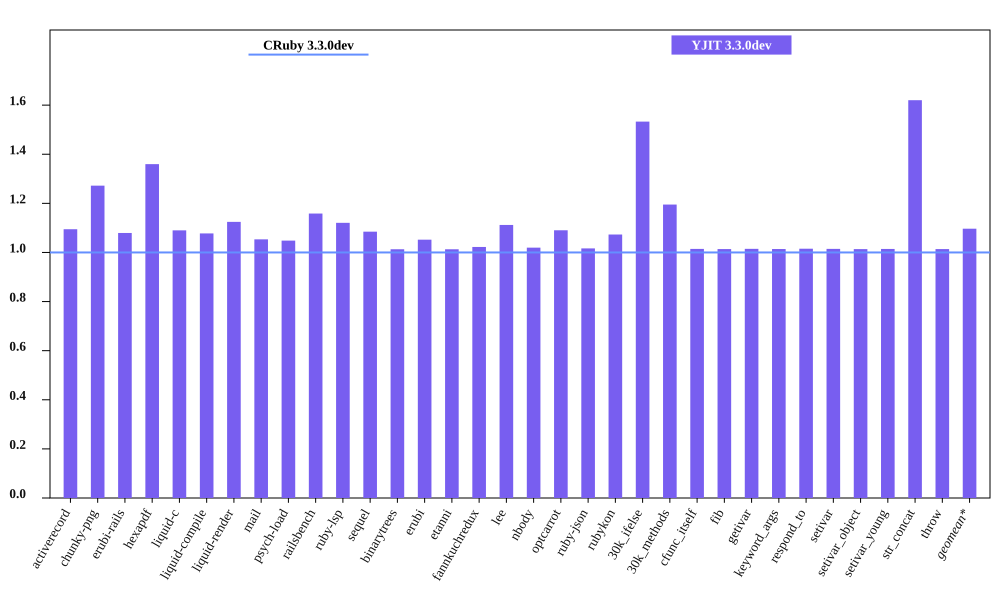

The data file committed next to this chart (first rows):
bench, CRuby 3.3.0dev mem (MiB), YJIT 3.3.0dev mem (MiB), Inline Code, Outlined Code, YJIT Mem overhead
activerecord, 56.79, 62.16, 1, 1
chunky-png, 62.03, 78.9, 1, 1
erubi-rails, 92.54, 99.88, 2, 2
hexapdf, 219.1, 298, 2, 2
liquid-c, 41.37, 45.09, 1, 1
liquid-compile, 36.99, 39.86, 1, 1
liquid-render, 38.07, 42.82, 1, 1
mail, 49.05, 51.66, 1, 1
psych-load, 37.17, 38.96, 1, 1
railsbench, 90.8, 105.2, 3, 2
ruby-lsp, 46.17, 51.74, 1, 1
sequel, 40.93, 44.39, 1, 1
binarytrees, 30.02, 30.41, 1, 1
erubi, 32.73, 34.43, 1, 1
etanni, 27.75, 28.11, 1, 1
fannkuchredux, 24.27, 24.81, 1, 1
lee, 34.07, 37.89, 1, 1
nbody, 24.12, 24.6, 1, 1
optcarrot, 62.7, 68.36, 1, 1
ruby-json, 25.35, 25.77, 1, 1
rubykon, 55.23, 59.27, 1, 1
30k_ifelse, 68.21, 104.6, 6, 5
30k_methods, 59.39, 70.98, 2, 2
cfunc_itself, 24.09, 24.44, 1, 1
fib, 24.1, 24.43, 1, 1
getivar, 24.16, 24.52, 1, 1
keyword_args, 24.1, 24.44, 1, 1
respond_to, 24.11, 24.47, 1, 1
setivar, 24.17, 24.52, 1, 1
setivar_object, 24.11, 24.43, 1, 1
setivar_young, 24.1, 24.45, 1, 1
str_concat, 50.41, 81.67, 1, 1
throw, 24.16, 24.5, 1, 1
